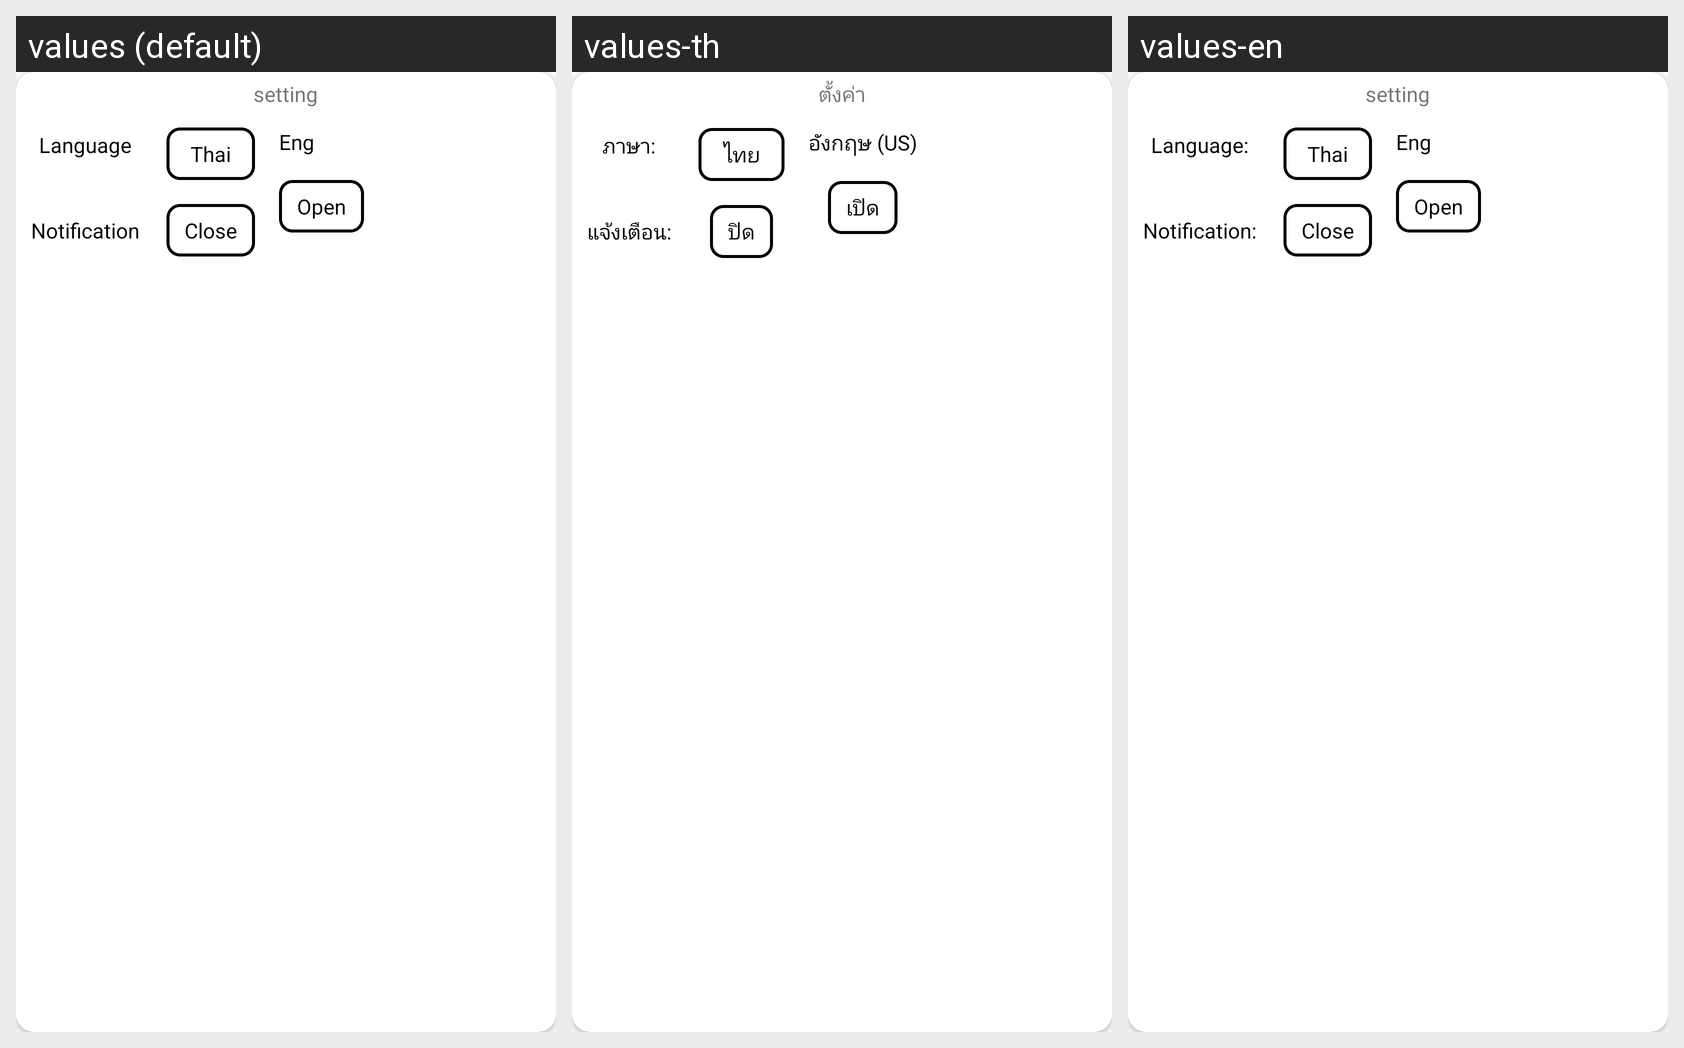

The same Android screen rendered under several of its app's locales, left to right. List the strings drawn on it with the default value and each locale's translation.
Android screen res/layout/activity_setting_dialog_fragmnt.xml rendered under 3 locales, left to right: values (default), values-th, values-en. Device: Nexus 5 (rendered at 1080×1920; each locale shown at half size, 540×960, under a caption strip naming it); theme AppTheme.
Strings drawn on this screen, with the default value and each locale's value (text and hints the layout hard-codes, and strings that could not be matched under every locale, appear in the picture but are not listed):

header_setting
  values: setting
  values-th: ตั้งค่า
  values-en: setting

language
  values: Language
  values-th: ภาษา:
  values-en: Language:

notification
  values: Notification
  values-th: แจ้งเตือน:
  values-en: Notification:

thai_language
  values: Thai
  values-th: ไทย
  values-en: Thai

close_notification
  values: Close
  values-th: ปิด
  values-en: Close

eng_language
  values: Eng
  values-th: อังกฤษ (US)
  values-en: Eng

open_notification
  values: Open
  values-th: เปิด
  values-en: Open
